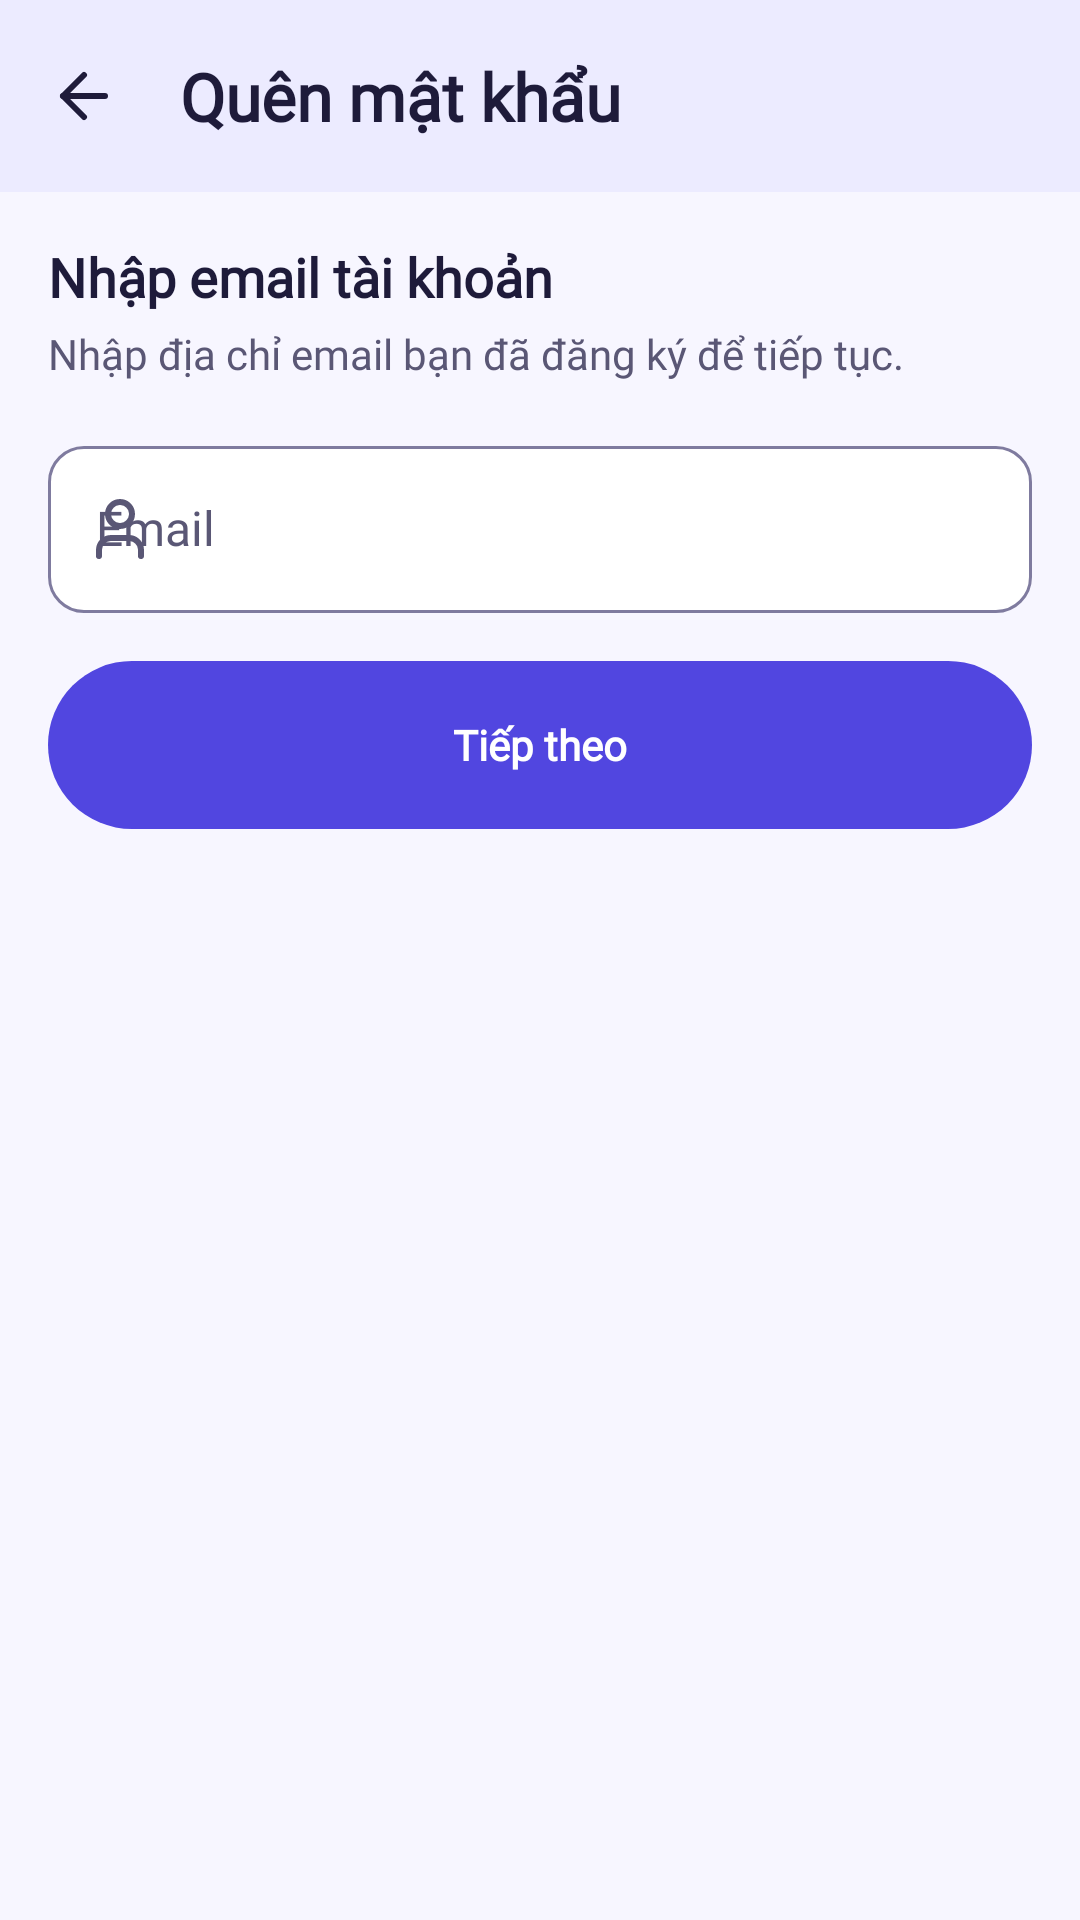

Android layout source for this screen:
<!-- AndroidManifest.xml: application theme Theme.LearningE -->
<!-- res/layout/fragment_forgot_password.xml -->
<?xml version="1.0" encoding="utf-8"?>
<LinearLayout xmlns:android="http://schemas.android.com/apk/res/android"
    xmlns:app="http://schemas.android.com/apk/res-auto"
    android:layout_width="match_parent"
    android:layout_height="match_parent"
    android:orientation="vertical">

    <LinearLayout
        android:id="@+id/header_forgot"
        android:layout_width="match_parent"
        android:layout_height="wrap_content"
        android:background="@color/primary_container"
        android:gravity="center_vertical"
        android:orientation="horizontal">

        <com.google.android.material.appbar.MaterialToolbar
            android:id="@+id/toolbar_forgot"
            android:layout_width="match_parent"
            android:layout_height="wrap_content"
            app:navigationContentDescription="@string/common_back"
            app:navigationIcon="@drawable/ic_arrow_left"
            app:title="@string/forgot_title" />
    </LinearLayout>

    <androidx.core.widget.NestedScrollView
        android:layout_width="match_parent"
        android:layout_height="0dp"
        android:layout_weight="1">

        <LinearLayout
            android:layout_width="match_parent"
            android:layout_height="wrap_content"
            android:orientation="vertical"
            android:padding="@dimen/space_4">

            <com.learninge.app.ui.common.FeedbackBannerView
                android:id="@+id/banner_forgot"
                android:layout_width="match_parent"
                android:layout_height="wrap_content"
                android:layout_marginBottom="@dimen/space_3"
                android:visibility="gone" />

            
            <LinearLayout
                android:id="@+id/step_email"
                android:layout_width="match_parent"
                android:layout_height="wrap_content"
                android:orientation="vertical">

                <TextView
                    android:layout_width="match_parent"
                    android:layout_height="wrap_content"
                    android:text="@string/forgot_step1_title"
                    android:textAppearance="@style/TextAppearance.LearningE.TitleM" />

                <TextView
                    android:layout_width="match_parent"
                    android:layout_height="wrap_content"
                    android:layout_marginTop="@dimen/space_1"
                    android:layout_marginBottom="@dimen/space_4"
                    android:text="@string/forgot_step1_desc"
                    android:textAppearance="@style/TextAppearance.LearningE.BodyM"
                    android:textColor="@color/on_surface_variant" />

                <com.google.android.material.textfield.TextInputLayout
                    android:id="@+id/til_forgot_email"
                    style="@style/Widget.LearningE.TextField"
                    android:layout_width="match_parent"
                    android:layout_height="wrap_content"
                    android:hint="@string/login_email"
                    app:startIconDrawable="@drawable/ic_user">

                    <com.google.android.material.textfield.TextInputEditText
                        android:id="@+id/et_forgot_email"
                        android:layout_width="match_parent"
                        android:layout_height="wrap_content"
                        android:autofillHints="emailAddress"
                        android:imeOptions="actionNext"
                        android:inputType="textEmailAddress"
                        android:maxLength="254" />
                </com.google.android.material.textfield.TextInputLayout>

                <com.google.android.material.button.MaterialButton
                    android:id="@+id/btn_forgot_next"
                    style="@style/Widget.LearningE.Button.Large"
                    android:layout_width="match_parent"
                    android:layout_height="wrap_content"
                    android:layout_marginTop="@dimen/space_4"
                    android:text="@string/forgot_step1_submit" />
            </LinearLayout>

            
            <LinearLayout
                android:id="@+id/step_reset"
                android:layout_width="match_parent"
                android:layout_height="wrap_content"
                android:orientation="vertical"
                android:visibility="gone">

                <TextView
                    android:layout_width="match_parent"
                    android:layout_height="wrap_content"
                    android:text="@string/forgot_step2_title"
                    android:textAppearance="@style/TextAppearance.LearningE.TitleM" />

                <TextView
                    android:layout_width="match_parent"
                    android:layout_height="wrap_content"
                    android:layout_marginTop="@dimen/space_1"
                    android:layout_marginBottom="@dimen/space_2"
                    android:text="@string/forgot_step2_desc"
                    android:textAppearance="@style/TextAppearance.LearningE.BodyM"
                    android:textColor="@color/on_surface_variant" />

                
                <TextView
                    android:id="@+id/tv_forgot_question"
                    android:layout_width="match_parent"
                    android:layout_height="wrap_content"
                    android:layout_marginBottom="@dimen/space_4"
                    android:textAppearance="@style/TextAppearance.LearningE.BodyM"
                    android:textStyle="bold" />

                <com.google.android.material.textfield.TextInputLayout
                    android:id="@+id/til_forgot_answer"
                    style="@style/Widget.LearningE.TextField"
                    android:layout_width="match_parent"
                    android:layout_height="wrap_content"
                    android:hint="@string/forgot_answer">

                    <com.google.android.material.textfield.TextInputEditText
                        android:id="@+id/et_forgot_answer"
                        android:layout_width="match_parent"
                        android:layout_height="wrap_content"
                        android:imeOptions="actionNext"
                        android:inputType="text"
                        android:maxLength="50" />
                </com.google.android.material.textfield.TextInputLayout>

                <com.google.android.material.textfield.TextInputLayout
                    android:id="@+id/til_forgot_new_password"
                    style="@style/Widget.LearningE.TextField"
                    android:layout_width="match_parent"
                    android:layout_height="wrap_content"
                    android:layout_marginTop="@dimen/space_2"
                    android:hint="@string/forgot_new_password"
                    app:endIconContentDescription="@string/login_show_password"
                    app:endIconMode="password_toggle"
                    app:errorIconDrawable="@null"
                    app:startIconDrawable="@drawable/ic_lock">

                    <com.google.android.material.textfield.TextInputEditText
                        android:id="@+id/et_forgot_new_password"
                        android:layout_width="match_parent"
                        android:layout_height="wrap_content"
                        android:autofillHints="newPassword"
                        android:imeOptions="actionDone"
                        android:inputType="textPassword"
                        android:maxLength="64" />
                </com.google.android.material.textfield.TextInputLayout>

                <com.google.android.material.button.MaterialButton
                    android:id="@+id/btn_forgot_submit"
                    style="@style/Widget.LearningE.Button.Large"
                    android:layout_width="match_parent"
                    android:layout_height="wrap_content"
                    android:layout_marginTop="@dimen/space_4"
                    android:text="@string/forgot_step2_submit" />
            </LinearLayout>

        </LinearLayout>
    </androidx.core.widget.NestedScrollView>

</LinearLayout>
<!-- resources referenced by this layout -->
<resources>
  <color name="on_surface_variant">#5A5775</color>
  <color name="primary_container">#ECEBFF</color>
  <dimen name="space_1">4dp</dimen>
  <dimen name="space_2">8dp</dimen>
  <dimen name="space_3">12dp</dimen>
  <dimen name="space_4">16dp</dimen>
  <string name="common_back">Quay lại</string>
  <string name="forgot_answer">Câu trả lời bảo mật</string>
  <string name="forgot_new_password">Mật khẩu mới</string>
  <string name="forgot_step1_desc">Nhập địa chỉ email bạn đã đăng ký để tiếp tục.</string>
  <string name="forgot_step1_submit">Tiếp theo</string>
  <string name="forgot_step1_title">Nhập email tài khoản</string>
  <string name="forgot_step2_desc">Trả lời câu hỏi bảo mật và nhập mật khẩu mới.</string>
  <string name="forgot_step2_submit">Đặt lại mật khẩu</string>
  <string name="forgot_step2_title">Xác minh danh tính</string>
  <string name="forgot_title">Quên mật khẩu</string>
  <string name="login_email">Email</string>
  <string name="login_show_password">Hiện mật khẩu</string>
  <style name="Widget.LearningE.Button.Large">
          <item name="android:minHeight">@dimen/button_height_l</item>
      </style>
  <style name="Widget.LearningE.TextField" parent="Widget.Material3.TextInputLayout.OutlinedBox">
          <item name="shapeAppearance">@style/ShapeAppearance.LearningE.Medium</item>
          <item name="boxBackgroundColor">@color/surface</item>
          <item name="errorIconDrawable">@drawable/ic_info</item>
      </style>
  <color name="on_surface">#1E1B3A</color>
  <dimen name="button_height_l">56dp</dimen>
  <style name="ShapeAppearance.LearningE.Medium" parent="ShapeAppearance.Material3.MediumComponent">
          <item name="cornerSize">@dimen/radius_m</item>
      </style>
  <color name="surface">#FFFFFF</color>
  <color name="primary">#5146E0</color>
  <color name="on_primary">#FFFFFF</color>
  <color name="on_primary_container">#2A2180</color>
  <color name="accent">#FF7A59</color>
  <color name="on_accent">#1E1B3A</color>
  <color name="sun">#FFC93C</color>
  <color name="on_sun">#1E1B3A</color>
  <color name="background">#F7F6FF</color>
  <color name="surface_variant">#F0EFFA</color>
  <color name="outline_strong">#7F7B9F</color>
  <color name="outline">#DDDBEE</color>
  <color name="error">#C62828</color>
  <color name="error_container">#FDE8E8</color>
  <style name="Widget.LearningE.Toolbar" parent="Widget.Material3.Toolbar">
          <item name="android:background">@android:color/transparent</item>
          <item name="titleTextAppearance">@style/TextAppearance.LearningE.TitleL</item>
          <item name="subtitleTextAppearance">@style/TextAppearance.LearningE.Caption</item>
      </style>
  <style name="Widget.LearningE.Progress" parent="Widget.Material3.LinearProgressIndicator">
          <item name="trackThickness">@dimen/progress_thickness</item>
          <item name="trackCornerRadius">@dimen/space_1</item>
          <item name="trackColor">@color/outline</item>
          <item name="trackStopIndicatorSize">0dp</item>
      </style>
  <dimen name="radius_m">12dp</dimen>
  <dimen name="button_height_m">48dp</dimen>
  <style name="ShapeAppearance.LearningE.Full" parent="ShapeAppearance.Material3.SmallComponent">
          <item name="cornerSize">50%</item>
      </style>
  <dimen name="elevation_2">3dp</dimen>
  <color name="outline_card">#BDB8D8</color>
  <dimen name="stroke_card">1dp</dimen>
  <style name="ShapeAppearance.LearningE.Large" parent="ShapeAppearance.Material3.LargeComponent">
          <item name="cornerSize">@dimen/radius_l</item>
      </style>
  <dimen name="progress_thickness">8dp</dimen>
  <dimen name="radius_l">16dp</dimen>
</resources>
